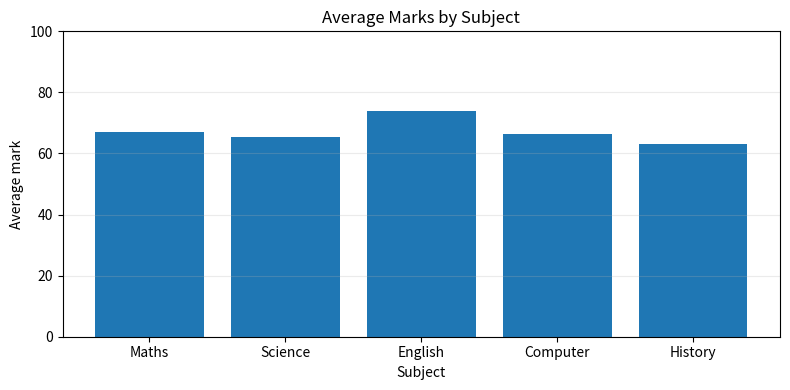

Write Python code to recreate this figure.
import numpy as np
import matplotlib.pyplot as plt

# Use a fixed seed so the same example results appear every time.
np.random.seed(42)

students = np.array([f"Student_{i:02d}" for i in range(1, 51)])
subjects = np.array(["Maths", "Science", "English", "Computer", "History"])

# Each row is one student; each column is one subject.
marks = np.random.randint(35, 101, size=(50, 5))

print("Marks array shape:", marks.shape)
print("Number of dimensions:", marks.ndim)
print("Number of marks:", marks.size)
print("Data type:", marks.dtype)
print("\nFirst 5 students' marks:")
print(marks[:5])

print("First 10 students:\n", marks[:10])
print("\nLast subject marks for the first 5 students:", marks[:5, -1])
print("\nMaths and Science marks for the first 5 students:\n", marks[:5, 0:2])

student_totals = marks.sum(axis=1)
student_averages = marks.mean(axis=1)
subject_averages = marks.mean(axis=0)

# Grade bands based on each student's average.
grades = np.select(
    [student_averages >= 90,
     student_averages >= 75,
     student_averages >= 60,
     student_averages >= 40],
    ["A", "B", "C", "D"],
    default="F"
)

passed_all_subjects = np.all(marks >= 40, axis=1)
failed_students = students[~passed_all_subjects]
topper_index = np.argmax(student_averages)

print(f"Class average: {marks.mean():.2f}")
print(f"Top student: {students[topper_index]} (average {student_averages[topper_index]:.2f})")
print(f"Students passing every subject: {passed_all_subjects.sum()} / {len(students)}")
print(f"Pass percentage: {passed_all_subjects.mean() * 100:.2f}%")
print("Students needing support:", failed_students if len(failed_students) else "None")
print("\nSubject-wise averages:")
for subject, avg in zip(subjects, subject_averages):
    print(f"{subject}: {avg:.2f}")

has_low_mark = np.any(marks < 40, axis=1)
has_high_mark = np.any(marks > 90, axis=1)

print("Students with at least one mark below 40:", students[has_low_mark])
print("Students with at least one mark above 90:", students[has_high_mark])

# Count students in each average-grade band.
for grade in ["A", "B", "C", "D", "F"]:
    print(f"Grade {grade}: {(grades == grade).sum()} student(s)")

for col, subject in enumerate(subjects):
    highest = marks[:, col].max()
    winners = students[marks[:, col] == highest]
    print(f"{subject}: {highest} mark(s) - {', '.join(winners)}")

plt.figure(figsize=(8, 4))
plt.bar(subjects, subject_averages)
plt.ylim(0, 100)
plt.title("Average Marks by Subject")
plt.xlabel("Subject")
plt.ylabel("Average mark")
plt.grid(axis="y", alpha=0.25)
plt.tight_layout()
plt.show()

print("STUDENT MARKS ANALYZER - SUMMARY")
print("-" * 38)
print(f"Students analyzed: {len(students)}")
print(f"Subjects: {len(subjects)}")
print(f"Overall average: {marks.mean():.2f}/100")
print(f"Highest student average: {student_averages.max():.2f}/100")
print(f"Students passing every subject: {passed_all_subjects.sum()}")
print(f"Students with at least one mark below 40: {has_low_mark.sum()}")
print(f"Pass percentage: {passed_all_subjects.mean() * 100:.2f}%")
